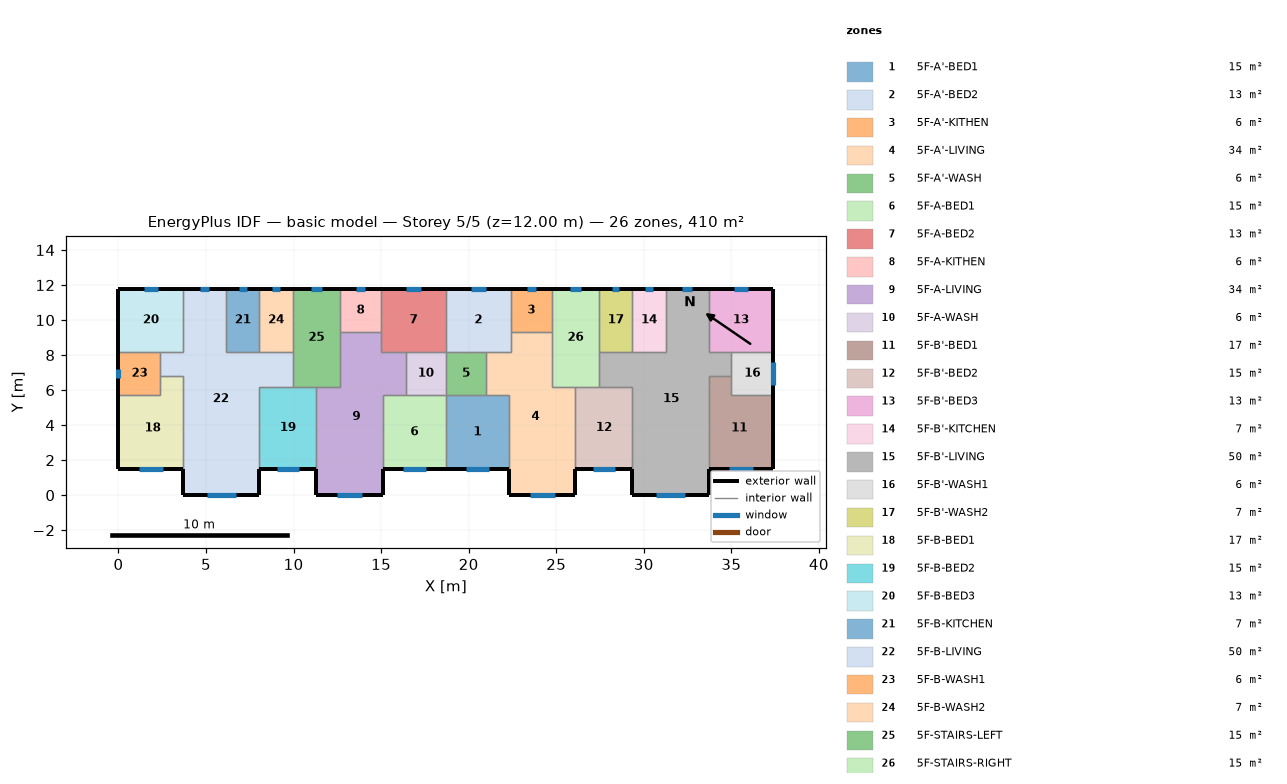
=== STOREY PLAN SPEC (per zone: floor XY polygon, exterior-wall plan segments, windows/doors) ===
zone 1: 5F-A'-BED1  (15.1 m²)
  floor: (18.70, 5.70) (22.30, 5.70) (22.30, 1.50) (18.70, 1.50)
  exterior wall: (18.70, 1.50) – (22.30, 1.50)  [3.6 m]
    window: (19.83, 1.50) – (21.17, 1.50)  [1.3 m²]
  interior walls: 4
zone 2: 5F-A'-BED2  (13.3 m²)
  floor: (18.70, 11.80) (22.40, 11.80) (22.40, 8.20) (18.70, 8.20)
  exterior wall: (22.40, 11.80) – (18.70, 11.80)  [3.7 m]
    window: (20.96, 11.80) – (20.14, 11.80)  [0.8 m²]
  interior walls: 5
zone 3: 5F-A'-KITHEN  (5.9 m²)
  floor: (24.75, 11.80) (24.75, 9.31) (22.40, 9.31) (22.40, 11.80)
  exterior wall: (24.75, 11.80) – (22.40, 11.80)  [2.3 m]
    window: (23.84, 11.80) – (23.31, 11.80)  [0.5 m²]
  interior walls: 3
zone 4: 5F-A'-LIVING  (34.3 m²)
  floor: (22.40, 9.31) (24.75, 9.31) (24.75, 6.20) (26.10, 6.20) (26.10, 0.00) (22.30, 0.00) (22.30, 5.70) (21.00, 5.70) (21.00, 8.20) (22.40, 8.20)
  exterior wall: (22.30, 1.50) – (22.30, 0.00)  [1.5 m]
  exterior wall: (26.10, 0.00) – (26.10, 1.50)  [1.5 m]
  exterior wall: (22.30, 0.00) – (26.10, 0.00)  [3.8 m]
    window: (23.49, 0.00) – (24.91, 0.00)  [1.4 m²]
  interior walls: 9
zone 5: 5F-A'-WASH  (5.7 m²)
  floor: (21.00, 8.20) (21.00, 5.70) (18.70, 5.70) (18.70, 8.20)
  interior walls: 4
zone 6: 5F-A-BED1  (15.1 m²)
  floor: (15.10, 5.70) (18.70, 5.70) (18.70, 1.50) (15.10, 1.50)
  exterior wall: (15.10, 1.50) – (18.70, 1.50)  [3.6 m]
    window: (16.23, 1.50) – (17.57, 1.50)  [1.3 m²]
  interior walls: 4
zone 7: 5F-A-BED2  (13.3 m²)
  floor: (18.70, 11.80) (18.70, 8.20) (15.00, 8.20) (15.00, 11.80)
  exterior wall: (18.70, 11.80) – (15.00, 11.80)  [3.7 m]
    window: (17.26, 11.80) – (16.44, 11.80)  [0.8 m²]
  interior walls: 5
zone 8: 5F-A-KITHEN  (5.9 m²)
  floor: (15.00, 11.80) (15.00, 9.31) (12.65, 9.31) (12.65, 11.80)
  exterior wall: (15.00, 11.80) – (12.65, 11.80)  [2.3 m]
    window: (14.09, 11.80) – (13.56, 11.80)  [0.5 m²]
  interior walls: 3
zone 9: 5F-A-LIVING  (34.3 m²)
  floor: (12.65, 9.31) (15.00, 9.31) (15.00, 8.20) (16.40, 8.20) (16.40, 5.70) (15.10, 5.70) (15.10, 0.00) (11.30, 0.00) (11.30, 6.20) (12.65, 6.20)
  exterior wall: (11.30, 1.50) – (11.30, 0.00)  [1.5 m]
  exterior wall: (15.10, 0.00) – (15.10, 1.50)  [1.5 m]
  exterior wall: (11.30, 0.00) – (15.10, 0.00)  [3.8 m]
    window: (12.49, 0.00) – (13.91, 0.00)  [1.4 m²]
  interior walls: 9
zone 10: 5F-A-WASH  (5.7 m²)
  floor: (18.70, 8.20) (18.70, 5.70) (16.40, 5.70) (16.40, 8.20)
  interior walls: 4
zone 11: 5F-B'-BED1  (17.0 m²)
  floor: (35.00, 6.80) (35.00, 5.70) (37.40, 5.70) (37.40, 1.50) (33.70, 1.50) (33.70, 6.80)
  exterior wall: (33.70, 1.50) – (37.40, 1.50)  [3.7 m]
    window: (34.86, 1.50) – (36.24, 1.50)  [1.4 m²]
  exterior wall: (37.40, 1.50) – (37.40, 5.70)  [4.2 m]
  interior walls: 4
zone 12: 5F-B'-BED2  (15.3 m²)
  floor: (26.10, 6.20) (29.35, 6.20) (29.35, 1.50) (26.10, 1.50)
  exterior wall: (26.10, 1.50) – (29.35, 1.50)  [3.3 m]
    window: (27.12, 1.50) – (28.33, 1.50)  [1.2 m²]
  interior walls: 4
zone 13: 5F-B'-BED3  (13.3 m²)
  floor: (37.40, 11.80) (37.40, 8.20) (33.70, 8.20) (33.70, 11.80)
  exterior wall: (37.40, 8.20) – (37.40, 11.80)  [3.6 m]
  exterior wall: (37.40, 11.80) – (33.70, 11.80)  [3.7 m]
    window: (35.96, 11.80) – (35.14, 11.80)  [0.8 m²]
  interior walls: 3
zone 14: 5F-B'-KITCHEN  (6.8 m²)
  floor: (29.35, 11.80) (31.25, 11.80) (31.25, 8.20) (29.35, 8.20)
  exterior wall: (31.25, 11.80) – (29.35, 11.80)  [1.9 m]
    window: (30.51, 11.80) – (30.09, 11.80)  [0.4 m²]
  interior walls: 3
zone 15: 5F-B'-LIVING  (50.1 m²)
  floor: (31.25, 11.80) (33.70, 11.80) (33.70, 8.20) (35.00, 8.20) (35.00, 6.80) (33.70, 6.80) (33.70, 0.00) (29.35, 0.00) (29.35, 6.20) (27.45, 6.20) (27.45, 8.20) (31.25, 8.20)
  exterior wall: (29.35, 1.50) – (29.35, 0.00)  [1.5 m]
  exterior wall: (33.70, 11.80) – (31.25, 11.80)  [2.5 m]
    window: (32.75, 11.80) – (32.20, 11.80)  [0.5 m²]
  exterior wall: (33.70, 0.00) – (33.70, 1.50)  [1.5 m]
  exterior wall: (29.35, 0.00) – (33.70, 0.00)  [4.4 m]
    window: (30.71, 0.00) – (32.34, 0.00)  [1.6 m²]
  interior walls: 11
zone 16: 5F-B'-WASH1  (6.0 m²)
  floor: (37.40, 8.20) (37.40, 5.70) (35.00, 5.70) (35.00, 8.20)
  exterior wall: (37.40, 5.70) – (37.40, 8.20)  [2.5 m]
    window: (37.40, 6.30) – (37.40, 7.60)  [1.3 m²]
  interior walls: 4
zone 17: 5F-B'-WASH2  (6.8 m²)
  floor: (27.45, 11.80) (29.35, 11.80) (29.35, 8.20) (27.45, 8.20)
  exterior wall: (29.35, 11.80) – (27.45, 11.80)  [1.9 m]
    window: (28.61, 11.80) – (28.19, 11.80)  [0.4 m²]
  interior walls: 3
zone 18: 5F-B-BED1  (17.0 m²)
  floor: (2.40, 6.80) (3.70, 6.80) (3.70, 1.50) (0.00, 1.50) (0.00, 5.70) (2.40, 5.70)
  exterior wall: (0.00, 1.50) – (3.70, 1.50)  [3.7 m]
    window: (1.16, 1.50) – (2.54, 1.50)  [1.4 m²]
  exterior wall: (0.00, 5.70) – (0.00, 1.50)  [4.2 m]
  interior walls: 4
zone 19: 5F-B-BED2  (15.3 m²)
  floor: (8.05, 6.20) (11.30, 6.20) (11.30, 1.50) (8.05, 1.50)
  exterior wall: (8.05, 1.50) – (11.30, 1.50)  [3.3 m]
    window: (9.07, 1.50) – (10.28, 1.50)  [1.2 m²]
  interior walls: 4
zone 20: 5F-B-BED3  (13.3 m²)
  floor: (0.00, 11.80) (3.70, 11.80) (3.70, 8.20) (0.00, 8.20)
  exterior wall: (3.70, 11.80) – (0.00, 11.80)  [3.7 m]
    window: (2.26, 11.80) – (1.44, 11.80)  [0.8 m²]
  exterior wall: (0.00, 11.80) – (0.00, 8.20)  [3.6 m]
  interior walls: 3
zone 21: 5F-B-KITCHEN  (6.8 m²)
  floor: (8.05, 11.80) (8.05, 8.20) (6.15, 8.20) (6.15, 11.80)
  exterior wall: (8.05, 11.80) – (6.15, 11.80)  [1.9 m]
    window: (7.31, 11.80) – (6.89, 11.80)  [0.4 m²]
  interior walls: 3
zone 22: 5F-B-LIVING  (50.1 m²)
  floor: (3.70, 11.80) (6.15, 11.80) (6.15, 8.20) (9.95, 8.20) (9.95, 6.20) (8.05, 6.20) (8.05, 0.00) (3.70, 0.00) (3.70, 6.80) (2.40, 6.80) (2.40, 8.20) (3.70, 8.20)
  exterior wall: (6.15, 11.80) – (3.70, 11.80)  [2.5 m]
    window: (5.20, 11.80) – (4.65, 11.80)  [0.5 m²]
  exterior wall: (8.05, 0.00) – (8.05, 1.50)  [1.5 m]
  exterior wall: (3.70, 0.00) – (8.05, 0.00)  [4.3 m]
    window: (5.06, 0.00) – (6.69, 0.00)  [1.6 m²]
  exterior wall: (3.70, 1.50) – (3.70, 0.00)  [1.5 m]
  interior walls: 11
zone 23: 5F-B-WASH1  (6.0 m²)
  floor: (2.40, 8.20) (2.40, 5.70) (0.00, 5.70) (0.00, 8.20)
  exterior wall: (0.00, 8.20) – (0.00, 5.70)  [2.5 m]
    window: (0.00, 7.23) – (0.00, 6.67)  [0.6 m²]
  interior walls: 4
zone 24: 5F-B-WASH2  (6.8 m²)
  floor: (9.95, 11.80) (9.95, 8.20) (8.05, 8.20) (8.05, 11.80)
  exterior wall: (9.95, 11.80) – (8.05, 11.80)  [1.9 m]
    window: (9.21, 11.80) – (8.79, 11.80)  [0.4 m²]
  interior walls: 3
zone 25: 5F-STAIRS-LEFT  (15.1 m²)
  floor: (9.95, 11.80) (12.65, 11.80) (12.65, 6.20) (9.95, 6.20)
  exterior wall: (12.65, 11.80) – (9.95, 11.80)  [2.7 m]
    window: (11.60, 11.80) – (11.00, 11.80)  [0.6 m²]
  interior walls: 6
zone 26: 5F-STAIRS-RIGHT  (15.1 m²)
  floor: (27.45, 11.80) (27.45, 6.20) (24.75, 6.20) (24.75, 11.80)
  exterior wall: (27.45, 11.80) – (24.75, 11.80)  [2.7 m]
    window: (26.40, 11.80) – (25.80, 11.80)  [0.6 m²]
  interior walls: 6

=== DERIVED (storey summary) ===
Building: basic model
Storey: 5 of 5  (floor level z = 12.00 m)
Storey gross floor area: 409.7 m²
Zones on this storey: 26
  - 5F-A'-BED1: floor 15.1 m²; exterior wall 3.6 m (10.8 m²); 1 window(s) 1.3 m²; WWR 12.4%
  - 5F-A'-BED2: floor 13.3 m²; exterior wall 3.7 m (11.1 m²); 1 window(s) 0.8 m²; WWR 7.4%
  - 5F-A'-KITHEN: floor 5.9 m²; exterior wall 2.3 m (7.0 m²); 1 window(s) 0.5 m²; WWR 7.4%
  - 5F-A'-LIVING: floor 34.3 m²; exterior wall 6.8 m (20.4 m²); 1 window(s) 1.4 m²; WWR 7.0%
  - 5F-A'-WASH: floor 5.7 m²
  - 5F-A-BED1: floor 15.1 m²; exterior wall 3.6 m (10.8 m²); 1 window(s) 1.3 m²; WWR 12.4%
  - 5F-A-BED2: floor 13.3 m²; exterior wall 3.7 m (11.1 m²); 1 window(s) 0.8 m²; WWR 7.4%
  - 5F-A-KITHEN: floor 5.9 m²; exterior wall 2.3 m (7.0 m²); 1 window(s) 0.5 m²; WWR 7.4%
  - 5F-A-LIVING: floor 34.3 m²; exterior wall 6.8 m (20.4 m²); 1 window(s) 1.4 m²; WWR 7.0%
  - 5F-A-WASH: floor 5.7 m²
  - 5F-B'-BED1: floor 17.0 m²; exterior wall 7.9 m (23.7 m²); 1 window(s) 1.4 m²; WWR 5.8%
  - 5F-B'-BED2: floor 15.3 m²; exterior wall 3.3 m (9.8 m²); 1 window(s) 1.2 m²; WWR 12.4%
  - 5F-B'-BED3: floor 13.3 m²; exterior wall 7.3 m (21.9 m²); 1 window(s) 0.8 m²; WWR 3.8%
  - 5F-B'-KITCHEN: floor 6.8 m²; exterior wall 1.9 m (5.7 m²); 1 window(s) 0.4 m²; WWR 7.4%
  - 5F-B'-LIVING: floor 50.1 m²; exterior wall 9.8 m (29.4 m²); 2 window(s) 2.2 m²; WWR 7.4%
  - 5F-B'-WASH1: floor 6.0 m²; exterior wall 2.5 m (7.5 m²); 1 window(s) 1.3 m²; WWR 17.4%
  - 5F-B'-WASH2: floor 6.8 m²; exterior wall 1.9 m (5.7 m²); 1 window(s) 0.4 m²; WWR 7.4%
  - 5F-B-BED1: floor 17.0 m²; exterior wall 7.9 m (23.7 m²); 1 window(s) 1.4 m²; WWR 5.8%
  - 5F-B-BED2: floor 15.3 m²; exterior wall 3.3 m (9.8 m²); 1 window(s) 1.2 m²; WWR 12.4%
  - 5F-B-BED3: floor 13.3 m²; exterior wall 7.3 m (21.9 m²); 1 window(s) 0.8 m²; WWR 3.8%
  - 5F-B-KITCHEN: floor 6.8 m²; exterior wall 1.9 m (5.7 m²); 1 window(s) 0.4 m²; WWR 7.4%
  - 5F-B-LIVING: floor 50.1 m²; exterior wall 9.8 m (29.4 m²); 2 window(s) 2.2 m²; WWR 7.4%
  - 5F-B-WASH1: floor 6.0 m²; exterior wall 2.5 m (7.5 m²); 1 window(s) 0.6 m²; WWR 7.5%
  - 5F-B-WASH2: floor 6.8 m²; exterior wall 1.9 m (5.7 m²); 1 window(s) 0.4 m²; WWR 7.4%
  - 5F-STAIRS-LEFT: floor 15.1 m²; exterior wall 2.7 m (8.1 m²); 1 window(s) 0.6 m²; WWR 7.4%
  - 5F-STAIRS-RIGHT: floor 15.1 m²; exterior wall 2.7 m (8.1 m²); 1 window(s) 0.6 m²; WWR 7.4%
Zone adjacency (shared interzone walls):
  - 5F-A'-BED1 ↔ 5F-A'-LIVING
  - 5F-A'-BED1 ↔ 5F-A'-WASH
  - 5F-A'-BED1 ↔ 5F-A-BED1
  - 5F-A'-BED2 ↔ 5F-A'-KITHEN
  - 5F-A'-BED2 ↔ 5F-A'-LIVING
  - 5F-A'-BED2 ↔ 5F-A'-WASH
  - 5F-A'-BED2 ↔ 5F-A-BED2
  - 5F-A'-KITHEN ↔ 5F-A'-LIVING
  - 5F-A'-KITHEN ↔ 5F-STAIRS-RIGHT
  - 5F-A'-LIVING ↔ 5F-A'-WASH
  - 5F-A'-LIVING ↔ 5F-B'-BED2
  - 5F-A'-LIVING ↔ 5F-STAIRS-RIGHT
  - 5F-A'-WASH ↔ 5F-A-WASH
  - 5F-A-BED1 ↔ 5F-A-LIVING
  - 5F-A-BED1 ↔ 5F-A-WASH
  - 5F-A-BED2 ↔ 5F-A-KITHEN
  - 5F-A-BED2 ↔ 5F-A-LIVING
  - 5F-A-BED2 ↔ 5F-A-WASH
  - 5F-A-KITHEN ↔ 5F-A-LIVING
  - 5F-A-KITHEN ↔ 5F-STAIRS-LEFT
  - 5F-A-LIVING ↔ 5F-A-WASH
  - 5F-A-LIVING ↔ 5F-B-BED2
  - 5F-A-LIVING ↔ 5F-STAIRS-LEFT
  - 5F-B'-BED1 ↔ 5F-B'-LIVING
  - 5F-B'-BED1 ↔ 5F-B'-WASH1
  - 5F-B'-BED2 ↔ 5F-B'-LIVING
  - 5F-B'-BED2 ↔ 5F-STAIRS-RIGHT
  - 5F-B'-BED3 ↔ 5F-B'-LIVING
  - 5F-B'-BED3 ↔ 5F-B'-WASH1
  - 5F-B'-KITCHEN ↔ 5F-B'-LIVING
  - 5F-B'-KITCHEN ↔ 5F-B'-WASH2
  - 5F-B'-LIVING ↔ 5F-B'-WASH1
  - 5F-B'-LIVING ↔ 5F-B'-WASH2
  - 5F-B'-LIVING ↔ 5F-STAIRS-RIGHT
  - 5F-B'-WASH2 ↔ 5F-STAIRS-RIGHT
  - 5F-B-BED1 ↔ 5F-B-LIVING
  - 5F-B-BED1 ↔ 5F-B-WASH1
  - 5F-B-BED2 ↔ 5F-B-LIVING
  - 5F-B-BED2 ↔ 5F-STAIRS-LEFT
  - 5F-B-BED3 ↔ 5F-B-LIVING
  - 5F-B-BED3 ↔ 5F-B-WASH1
  - 5F-B-KITCHEN ↔ 5F-B-LIVING
  - 5F-B-KITCHEN ↔ 5F-B-WASH2
  - 5F-B-LIVING ↔ 5F-B-WASH1
  - 5F-B-LIVING ↔ 5F-B-WASH2
  - 5F-B-LIVING ↔ 5F-STAIRS-LEFT
  - 5F-B-WASH2 ↔ 5F-STAIRS-LEFT